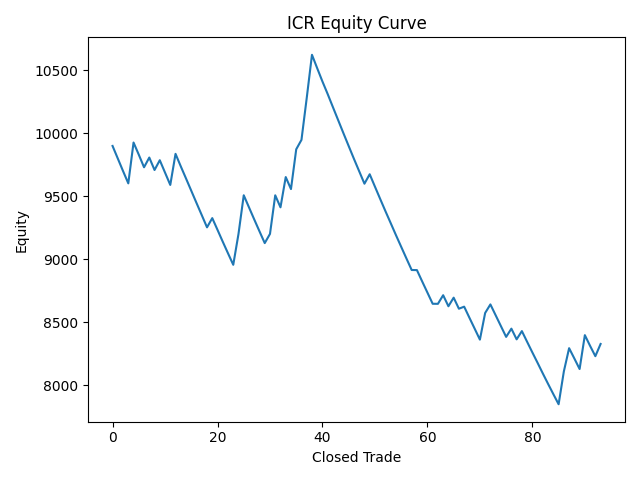

The table this chart was drawn from, first rows:
timestamp, symbol, equity, trade_total_r, trade_pnl_quote, open_positions_after_close
2024-01-25T04:00:00+00:00, UMAUSDT, 9900, -1.003, -100.3, 0
2024-02-28T16:00:00+00:00, STORJUSDT, 9800, -1.008, -99.79, 0
2024-02-28T16:00:00+00:00, MAGICUSDT, 9700, -1.007, -99.73, 0
2024-03-05T16:00:00+00:00, QNTUSDT, 9603, -1.006, -97.61, 1
2024-03-08T12:00:00+00:00, FLOKIUSDT, 9927, 3.343, 324.3, 1
2024-03-15T08:00:00+00:00, YFIUSDT, 9830, -1.007, -96.66, 0
2024-03-15T08:00:00+00:00, CKBUSDT, 9730, -1.006, -99.83, 0
2024-03-20T00:00:00+00:00, JOEUSDT, 9808, 0.7936, 77.22, 0
2024-04-02T08:00:00+00:00, AGLDUSDT, 9709, -1.009, -98.98, 0
2024-04-12T16:00:00+00:00, YGGUSDT, 9786, 0.7929, 77.77, 0
2024-04-30T08:00:00+00:00, SSVUSDT, 9688, -1.005, -98.31, 0
2024-05-13T00:00:00+00:00, ARUSDT, 9590, -1.011, -97.92, 1
2024-05-18T12:00:00+00:00, PEOPLEUSDT, 9837, 2.548, 246.8, 1
2024-05-23T16:00:00+00:00, PYRUSDT, 9738, -1.009, -99.27, 0
2024-05-23T20:00:00+00:00, ARUSDT, 9641, -1.006, -96.44, 0
2024-05-27T04:00:00+00:00, LPTUSDT, 9544, -1.009, -97.32, 1
2024-05-27T12:00:00+00:00, ZECUSDT, 9447, -1.021, -97.41, 1
2024-05-30T04:00:00+00:00, BANDUSDT, 9350, -1.018, -96.16, 1
2024-06-07T16:00:00+00:00, LDOUSDT, 9253, -1.006, -96.98, 1
2024-06-14T12:00:00+00:00, AGLDUSDT, 9327, 0.7838, 73.29, 0
2024-06-17T00:00:00+00:00, KNCUSDT, 9233, -1.008, -93.23, 0
2024-07-04T00:00:00+00:00, YFIUSDT, 9139, -1.02, -94.16, 0
2024-07-25T00:00:00+00:00, VTHOUSDT, 9047, -1.007, -92.07, 1
2024-07-29T20:00:00+00:00, OGNUSDT, 8956, -1.008, -91.22, 0
2024-08-01T12:00:00+00:00, ZECUSDT, 9202, 2.687, 245.6, 0
2024-08-21T08:00:00+00:00, SUNUSDT, 9508, 3.33, 306.4, 0
2024-08-27T20:00:00+00:00, TLMUSDT, 9412, -1.011, -96.14, 0
2024-09-04T00:00:00+00:00, GALAUSDT, 9316, -1.008, -95.82, 0
2024-09-18T12:00:00+00:00, SUSHIUSDT, 9222, -1.013, -94.41, 1
2024-10-01T12:00:00+00:00, KSMUSDT, 9128, -1.013, -93.41, 0
2024-10-01T16:00:00+00:00, ANKRUSDT, 9201, 0.7847, 73.1, 0
2024-10-19T00:00:00+00:00, STORJUSDT, 9508, 3.33, 306.4, 1
2024-10-20T04:00:00+00:00, STORJUSDT, 9412, -1.003, -95.39, 1
2024-10-21T12:00:00+00:00, AGLDUSDT, 9653, 2.61, 240.2, 0
2024-10-22T08:00:00+00:00, GMXUSDT, 9557, -1.012, -95.3, 0
2024-11-12T00:00:00+00:00, POWRUSDT, 9873, 3.305, 315.9, 0
2024-11-13T04:00:00+00:00, DYDXUSDT, 9948, 0.7827, 74.8, 0
2024-11-18T16:00:00+00:00, HBARUSDT, 10280, 3.339, 332.2, 1
2024-12-04T16:00:00+00:00, COMPUSDT, 10623, 3.339, 343.2, 1
2024-12-05T20:00:00+00:00, IOTXUSDT, 10516, -1.007, -107, 1
2024-12-09T20:00:00+00:00, ZRXUSDT, 10411, -1.003, -105.5, 0
2024-12-18T20:00:00+00:00, FLOKIUSDT, 10311, -1.004, -99.86, 0
2025-01-08T00:00:00+00:00, FLOKIUSDT, 10207, -1.01, -104.1, 1
2025-01-18T08:00:00+00:00, ONTUSDT, 10104, -1.011, -103.2, 0
2025-01-28T20:00:00+00:00, AGLDUSDT, 10000, -1.002, -103.4, 0
2025-02-18T00:00:00+00:00, KNCUSDT, 9898, -1.019, -101.9, 0
2025-02-18T04:00:00+00:00, LDOUSDT, 9797, -1.013, -101.3, 0
2025-02-28T00:00:00+00:00, AGLDUSDT, 9699, -1.007, -98.64, 0
2025-03-07T20:00:00+00:00, PROMUSDT, 9600, -1.007, -98.62, 0
2025-03-24T04:00:00+00:00, KAVAUSDT, 9675, 0.7819, 75.07, 1
2025-03-26T16:00:00+00:00, LDOUSDT, 9577, -1.017, -98.39, 1
2025-03-28T00:00:00+00:00, STORJUSDT, 9479, -1.022, -97.88, 0
2025-03-29T04:00:00+00:00, CKBUSDT, 9382, -1.009, -96.86, 0
2025-05-05T00:00:00+00:00, GMXUSDT, 9287, -1.009, -94.62, 0
2025-05-06T12:00:00+00:00, ZILUSDT, 9192, -1.016, -95.28, 0
2025-05-13T04:00:00+00:00, QNTUSDT, 9099, -1.011, -92.9, 1
2025-05-15T00:00:00+00:00, ZECUSDT, 9006, -1.009, -92.72, 0
2025-05-17T04:00:00+00:00, LQTYUSDT, 8915, -1.007, -91.64, 0
2025-05-24T16:00:00+00:00, MASKUSDT, 8914, -0.008906, -0.794, 0
2025-05-31T00:00:00+00:00, ZECUSDT, 8824, -1.009, -89.96, 0
... 34 more rows
